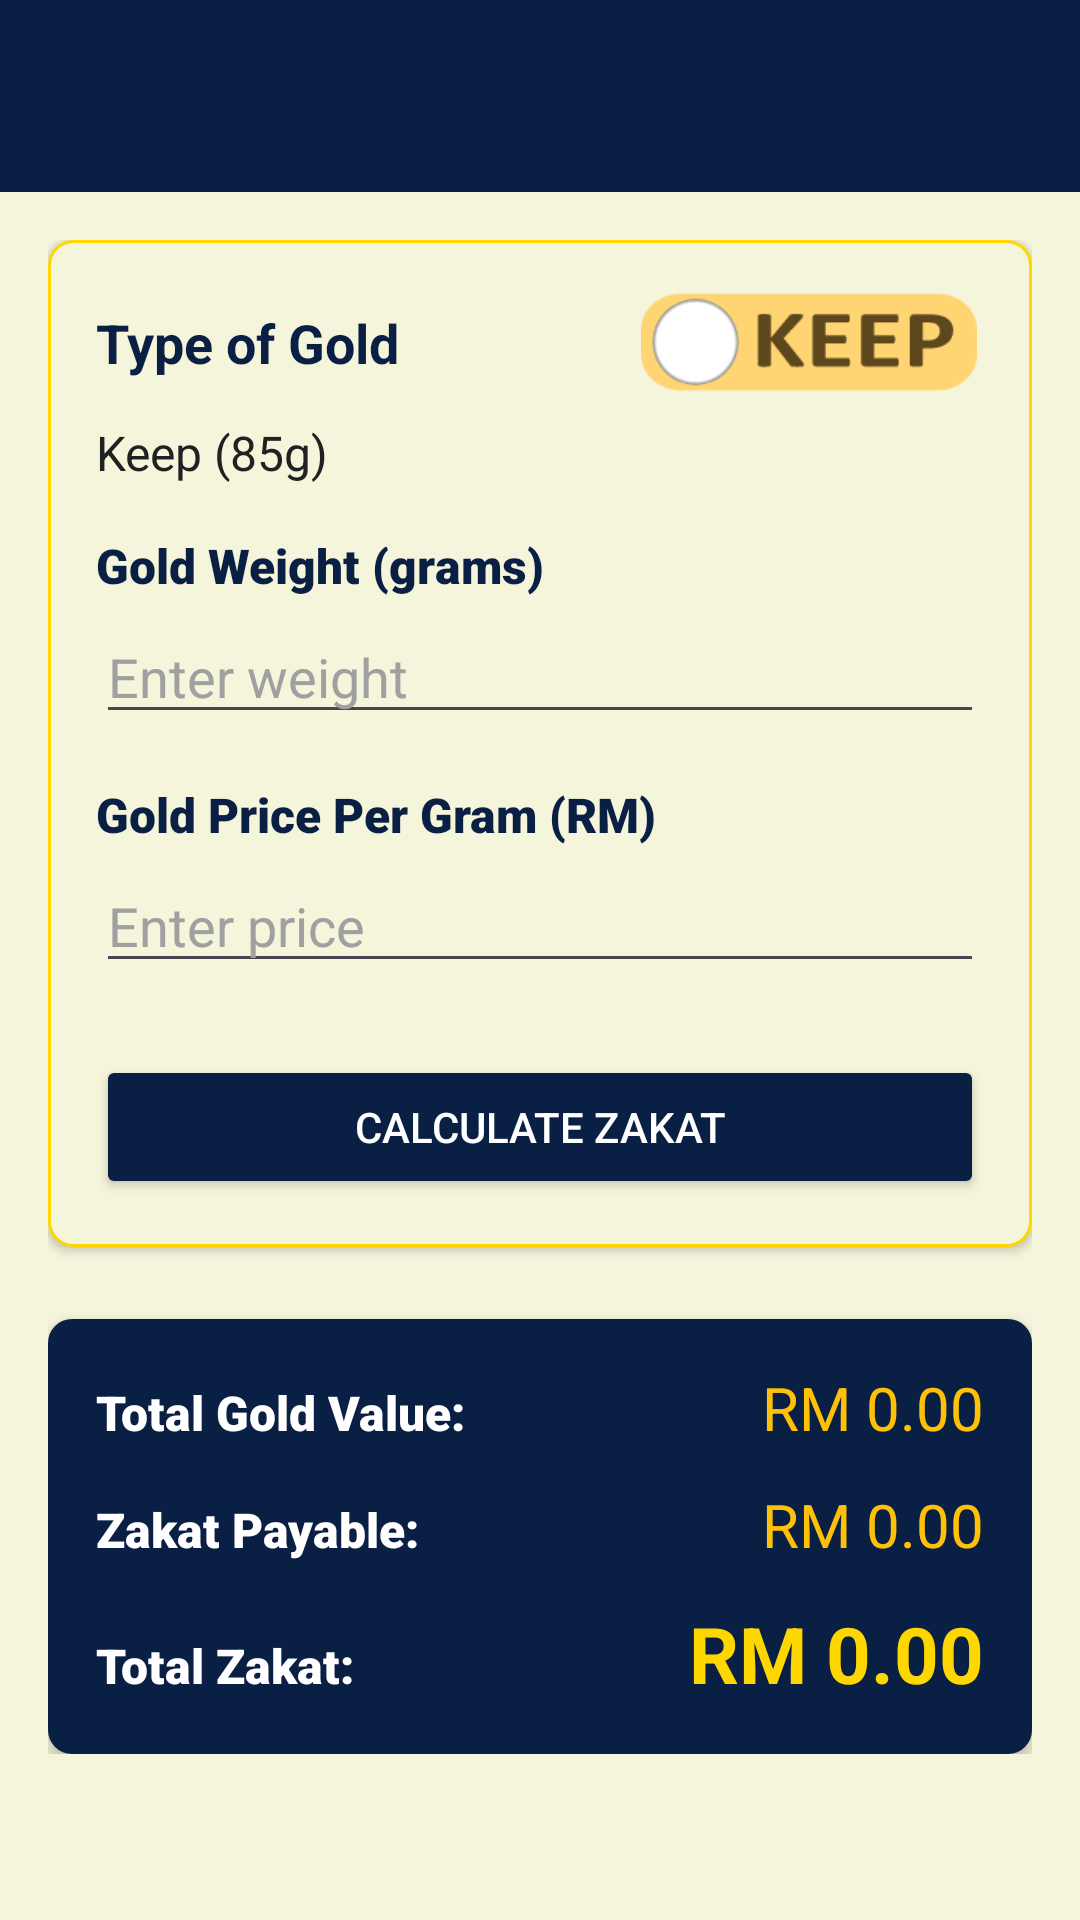

Write the Android layout XML for this screen, with the resource values it uses.
<!-- AndroidManifest.xml: application theme Theme.ZaCalculator -->
<!-- res/layout/activity_main.xml -->
<?xml version="1.0" encoding="utf-8"?>
<androidx.constraintlayout.widget.ConstraintLayout xmlns:android="http://schemas.android.com/apk/res/android"
    xmlns:app="http://schemas.android.com/apk/res-auto"
    xmlns:tools="http://schemas.android.com/tools"
    android:id="@+id/main"
    android:layout_width="match_parent"
    android:layout_height="match_parent"
    android:background="@color/background_light"
    tools:context=".MainActivity">

    
    <androidx.appcompat.widget.Toolbar
        android:id="@+id/my_toolbar"
        android:layout_width="match_parent"
        android:layout_height="?attr/actionBarSize"
        android:background="@color/primary_navy"
        android:elevation="4dp"
        android:theme="@style/ThemeOverlay.AppCompat.Dark.ActionBar"
        app:layout_constraintTop_toTopOf="parent"
        app:layout_constraintStart_toStartOf="parent"
        app:layout_constraintEnd_toEndOf="parent"
        app:popupTheme="@style/ThemeOverlay.AppCompat.DayNight"
        app:titleTextAppearance="@style/ToolbarTitleStyle" />

    <ScrollView
        android:layout_width="match_parent"
        android:layout_height="0dp"
        app:layout_constraintTop_toBottomOf="@id/my_toolbar"
        app:layout_constraintBottom_toBottomOf="parent">

        <LinearLayout
            android:layout_width="match_parent"
            android:layout_height="wrap_content"
            android:orientation="vertical"
            android:padding="16dp">

            
            <LinearLayout
                android:id="@+id/inputSection"
                android:layout_width="match_parent"
                android:layout_height="wrap_content"
                android:background="@drawable/bg_input_section"
                android:orientation="vertical"
                android:padding="16dp"
                android:elevation="2dp">

                <androidx.constraintlayout.widget.ConstraintLayout
                    android:layout_width="match_parent"
                    android:layout_height="36dp"
                    android:layout_marginBottom="8dp">

                    <TextView
                        android:id="@+id/tvGoldTypeLabel"
                        android:layout_width="wrap_content"
                        android:layout_height="wrap_content"
                        android:text="Type of Gold"
                        android:textColor="@color/primary_navy"
                        android:textSize="18sp"
                        android:textStyle="bold"
                        app:layout_constraintBottom_toBottomOf="parent"
                        app:layout_constraintStart_toStartOf="parent"
                        app:layout_constraintTop_toTopOf="parent" />

                    <Switch
                        android:id="@+id/swGT"
                        android:layout_width="wrap_content"
                        android:layout_height="wrap_content"
                        android:scaleX="1.4"
                        android:scaleY="1.4"
                        android:showText="false"
                        android:switchMinWidth="80dp"
                        android:thumb="@drawable/thumb"
                        android:track="@drawable/bg_track"
                        app:layout_constraintBottom_toBottomOf="parent"
                        app:layout_constraintEnd_toEndOf="parent"
                        app:layout_constraintHorizontal_bias="0.842"
                        app:layout_constraintStart_toEndOf="@+id/tvGoldTypeLabel"
                        app:layout_constraintTop_toTopOf="parent" />

                </androidx.constraintlayout.widget.ConstraintLayout>

                <TextView
                    android:id="@+id/tvGoldTypeStatus"
                    android:layout_width="wrap_content"
                    android:layout_height="wrap_content"
                    android:layout_marginBottom="16dp"
                    android:text="Keep (85g)"
                    android:textColor="@color/text_dark"
                    android:textSize="16sp" />

                <TextView
                    android:layout_width="wrap_content"
                    android:layout_height="wrap_content"
                    android:fontFamily="sans-serif-black"
                    android:text="Gold Weight (grams)"
                    android:textColor="@color/primary_navy"
                    android:textSize="16sp" />

                <EditText
                    android:id="@+id/etGW"
                    android:layout_width="match_parent"
                    android:layout_height="wrap_content"
                    android:layout_marginTop="4dp"
                    android:hint="Enter weight"
                    android:inputType="numberDecimal"
                    android:textColor="@color/text_dark"
                    android:textColorHint="#A0A0A0" />

                <TextView
                    android:layout_width="wrap_content"
                    android:layout_height="wrap_content"
                    android:layout_marginTop="16dp"
                    android:fontFamily="sans-serif-black"
                    android:text="Gold Price Per Gram (RM)"
                    android:textColor="@color/primary_navy"
                    android:textSize="16sp" />

                <EditText
                    android:id="@+id/etGP"
                    android:layout_width="match_parent"
                    android:layout_height="wrap_content"
                    android:layout_marginTop="4dp"
                    android:hint="Enter price"
                    android:inputType="numberDecimal"
                    android:textColor="@color/text_dark"
                    android:textColorHint="#A0A0A0" />

                <Button
                    android:id="@+id/btnCalculate"
                    android:layout_width="match_parent"
                    android:layout_height="wrap_content"
                    android:layout_marginTop="24dp"
                    android:backgroundTint="@color/primary_navy"
                    android:text="Calculate Zakat"
                    android:textColor="@color/white" />

            </LinearLayout>

            
            <LinearLayout
                android:id="@+id/outputSection"
                android:layout_width="match_parent"
                android:layout_height="wrap_content"
                android:layout_marginTop="24dp"
                android:background="@drawable/bg_output_section"
                android:orientation="vertical"
                android:padding="16dp"
                android:elevation="4dp">

                <TableLayout
                    android:layout_width="match_parent"
                    android:layout_height="wrap_content"
                    android:stretchColumns="1">

                    <TableRow android:layout_marginBottom="12dp">
                        <TextView
                            android:fontFamily="sans-serif-black"
                            android:text="Total Gold Value:"
                            android:textColor="@color/white"
                            android:textSize="16sp" />
                        <TextView
                            android:id="@+id/tvGoldValue"
                            android:gravity="end"
                            android:text="RM 0.00"
                            android:textColor="@color/secondary_light_gold"
                            android:textSize="20sp" />
                    </TableRow>

                    <TableRow android:layout_marginBottom="12dp">
                        <TextView
                            android:fontFamily="sans-serif-black"
                            android:text="Zakat Payable:"
                            android:textColor="@color/white"
                            android:textSize="16sp" />
                        <TextView
                            android:id="@+id/tvZakatPayable"
                            android:gravity="end"
                            android:text="RM 0.00"
                            android:textColor="@color/secondary_light_gold"
                            android:textSize="20sp" />
                    </TableRow>

                    <TableRow>
                        <TextView
                            android:fontFamily="sans-serif-black"
                            android:text="Total Zakat:"
                            android:textColor="@color/white"
                            android:textSize="16sp" />
                        <TextView
                            android:id="@+id/tvTotalZakat"
                            android:gravity="end"
                            android:text="RM 0.00"
                            android:textColor="@color/accent_gold"
                            android:textSize="26sp"
                            android:textStyle="bold" />
                    </TableRow>
                </TableLayout>
            </LinearLayout>

        </LinearLayout>
    </ScrollView>

</androidx.constraintlayout.widget.ConstraintLayout>
<!-- resources referenced by this layout -->
<resources>
  <color name="accent_gold">#FFD700</color>
  <color name="background_light">#F5F5DC</color>
  <color name="primary_navy">#0A1F44</color>
  <color name="secondary_light_gold">#FFC107</color>
  <color name="text_dark">#212121</color>
  <color name="white">#FFFFFFFF</color>
  <!-- drawable bg_input_section (drawable) -->
  <?xml version="1.0" encoding="utf-8"?>
  <shape xmlns:android="http://schemas.android.com/apk/res/android">
      <solid android:color="@color/background_light" />
      <corners android:radius="8dp" />
      <stroke android:width="1dp" android:color="@color/accent_gold" />
  </shape>
  <!-- drawable bg_output_section (drawable) -->
  <?xml version="1.0" encoding="utf-8"?>
  <shape xmlns:android="http://schemas.android.com/apk/res/android">
      <solid android:color="@color/primary_navy" />
      <corners android:radius="8dp" />
  </shape>
  <!-- drawable bg_track (drawable) -->
  <?xml version="1.0" encoding="utf-8"?>
  <selector xmlns:android="http://schemas.android.com/apk/res/android">
  
      <item android:state_checked="true"
          android:state_enabled="true"
          android:drawable="@drawable/track_wear"/>
      <item android:state_checked="false"
          android:state_enabled="true"
          android:drawable="@drawable/track_keep"/>
  </selector>
  <!-- drawable thumb (drawable) -->
  <vector xmlns:android="http://schemas.android.com/apk/res/android"
      xmlns:aapt="http://schemas.android.com/aapt"
      android:width="25.93dp"
      android:height="25.93dp"
      android:viewportWidth="25.93"
      android:viewportHeight="25.93">
    <path
        android:pathData="M0,0h25.93v25.93h-25.93z"
        android:strokeAlpha="0"
        android:strokeWidth="0"
        android:fillColor="#ed2024"
        android:fillAlpha="0"/>
    <path
        android:pathData="M12.96,12.96m-10.19,0a10.19,10.19 0,1 1,20.38 0a10.19,10.19 0,1 1,-20.38 0"
        android:strokeWidth="0">
      <aapt:attr name="android:fillColor">
        <gradient
            android:centerX="12.96"
            android:centerY="12.96"
            android:gradientRadius="10.19"
            android:type="radial">
          <item android:offset="0.91" android:color="#FFFFFFFF"/>
          <item android:offset="1" android:color="#FF808285"/>
        </gradient>
      </aapt:attr>
    </path>
  </vector>
  <style name="ToolbarTitleStyle" parent="TextAppearance.AppCompat.Widget.ActionBar.Title">
          <item name="android:fontFamily">@font/airstrike</item>
      </style>
  <style name="Theme.ZaCalculator" parent="Base.Theme.ZaCalculator" />
  <!-- drawable track_wear: vector/xml drawable (drawable, 5583 chars, omitted) -->
  <!-- drawable track_keep: vector/xml drawable (drawable, 4831 chars, omitted) -->
  <style name="Base.Theme.ZaCalculator" parent="Theme.Material3.DayNight.NoActionBar">
          
          <item name="colorPrimary">@color/primary_navy</item>
          <item name="colorSecondary">@color/accent_gold</item>
          <item name="android:statusBarColor">@color/primary_navy</item>
      </style>
</resources>
